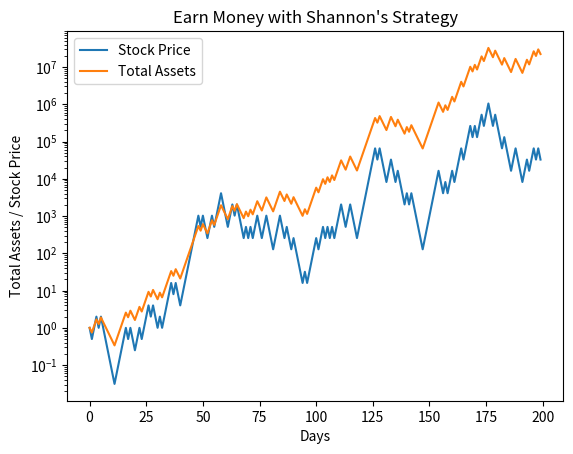

Write the Python code that produced this figure.
from random import randrange
import matplotlib.pyplot as plt

days = 200                  # 总共投资多少天
cash = 1.0                  # 初始现金

print("\n多次实验，每次实验的最终股价与总资产的对比：\n")
for i in range(20):
    money = value = cash / 2    # 一半买为股票，一般保留现金
    price = 1.0                 # 初始股票价格
    shares = value / price      # 初始买的股票数，假定允许买卖分数股数

    moneys = [money]            # 数组，用来存放每天的现金额
    values = [value]            # 数组，用来存放每天的股票市值
    prices = [price]            # 数组，用来存放每天的股票价格
    assets = [money + value]    # 数组，用来存放每天的总资产

    for day in range(1, days):
        price = price * 2**randrange(-1, 2, 2)    # 随机决定上涨一倍还是下跌一半
        prices.append(price)
        val_tmp = shares * price
        delta = (val_tmp - money) / price / 2   # 卖出/买入股值与现金的差值一半对应的股票，保持股值与现金相等
        shares = shares - delta
        value = shares * price
        values.append(value)
        money = money + delta * price
        moneys.append(money)
        assets.append(money + value)
    print("第{:2d}次实验结果： Price = {:.2e}   Assets = {:.2e}".format(i+1, prices[days-1],assets[days-1]))

# 把最后一次实验数据用走势图展示出来
plt.plot(range(days), prices, label='Stock Price')      # 对价格按日期作图（折线图）
plt.plot(range(days), assets, label='Total Assets')     # 对资产按日期作图（折线图）
plt.xlabel('Days')                                      # 横坐标名称
plt.ylabel('Total Assets / Stock Price')                # 纵坐标名称
plt.yscale('log')                                       # 纵坐标为对数坐标
plt.legend(loc='best')                                  # 自动选择最佳图例位置
plt.title("Earn Money with Shannon's Strategy")         # 图表名称
plt.show()                                              # 显示图形
